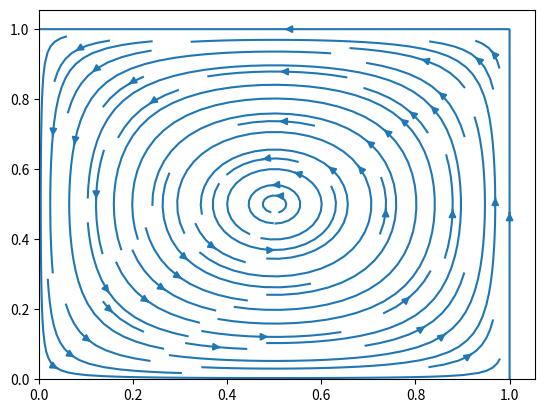

Reproduce this figure in Python.
#!/usr/bin/env python
# -*- coding: utf-8 -*-
# @Time    : 2025/4/1 16:35
# @Author  : jianqiugao
# @File    : 水平集初场.py
# @email: 985040320@qq.com
import numpy as np
import matplotlib.pyplot as plt
x_num = 350
y_num = 350
x = np.linspace(0,1,x_num)
y = np.linspace(0,1,y_num)
mesh_x, mesh_y = np.meshgrid(x,y)
mesh = np.concatenate([mesh_x[:,:,np.newaxis],mesh_y[:,:,np.newaxis]],axis=-1)
sdf = np.zeros(mesh.reshape(-1,2).shape[0])
xo = 0.7
yo = 0.5
R = 0.2
cond = (np.sqrt(np.power(mesh[:,:,0]-xo,2)+np.power(mesh[:,:,1]-yo,2))-R).reshape(-1)

sdf[np.where(cond<0)] = -1
sdf[np.where(cond>0)] = 1

sdf = sdf.reshape(x_num,y_num)

ux = (np.sin(np.pi*mesh_x)**2)*np.sin(2*np.pi*mesh_y)
uy = -(np.sin(np.pi*mesh_y)**2)*np.sin(2*np.pi*mesh_x)

plt.streamplot(mesh_x,mesh_y,ux,uy)

# plt.contourf(mesh_x,mesh_y,sdf)
plt.show()

